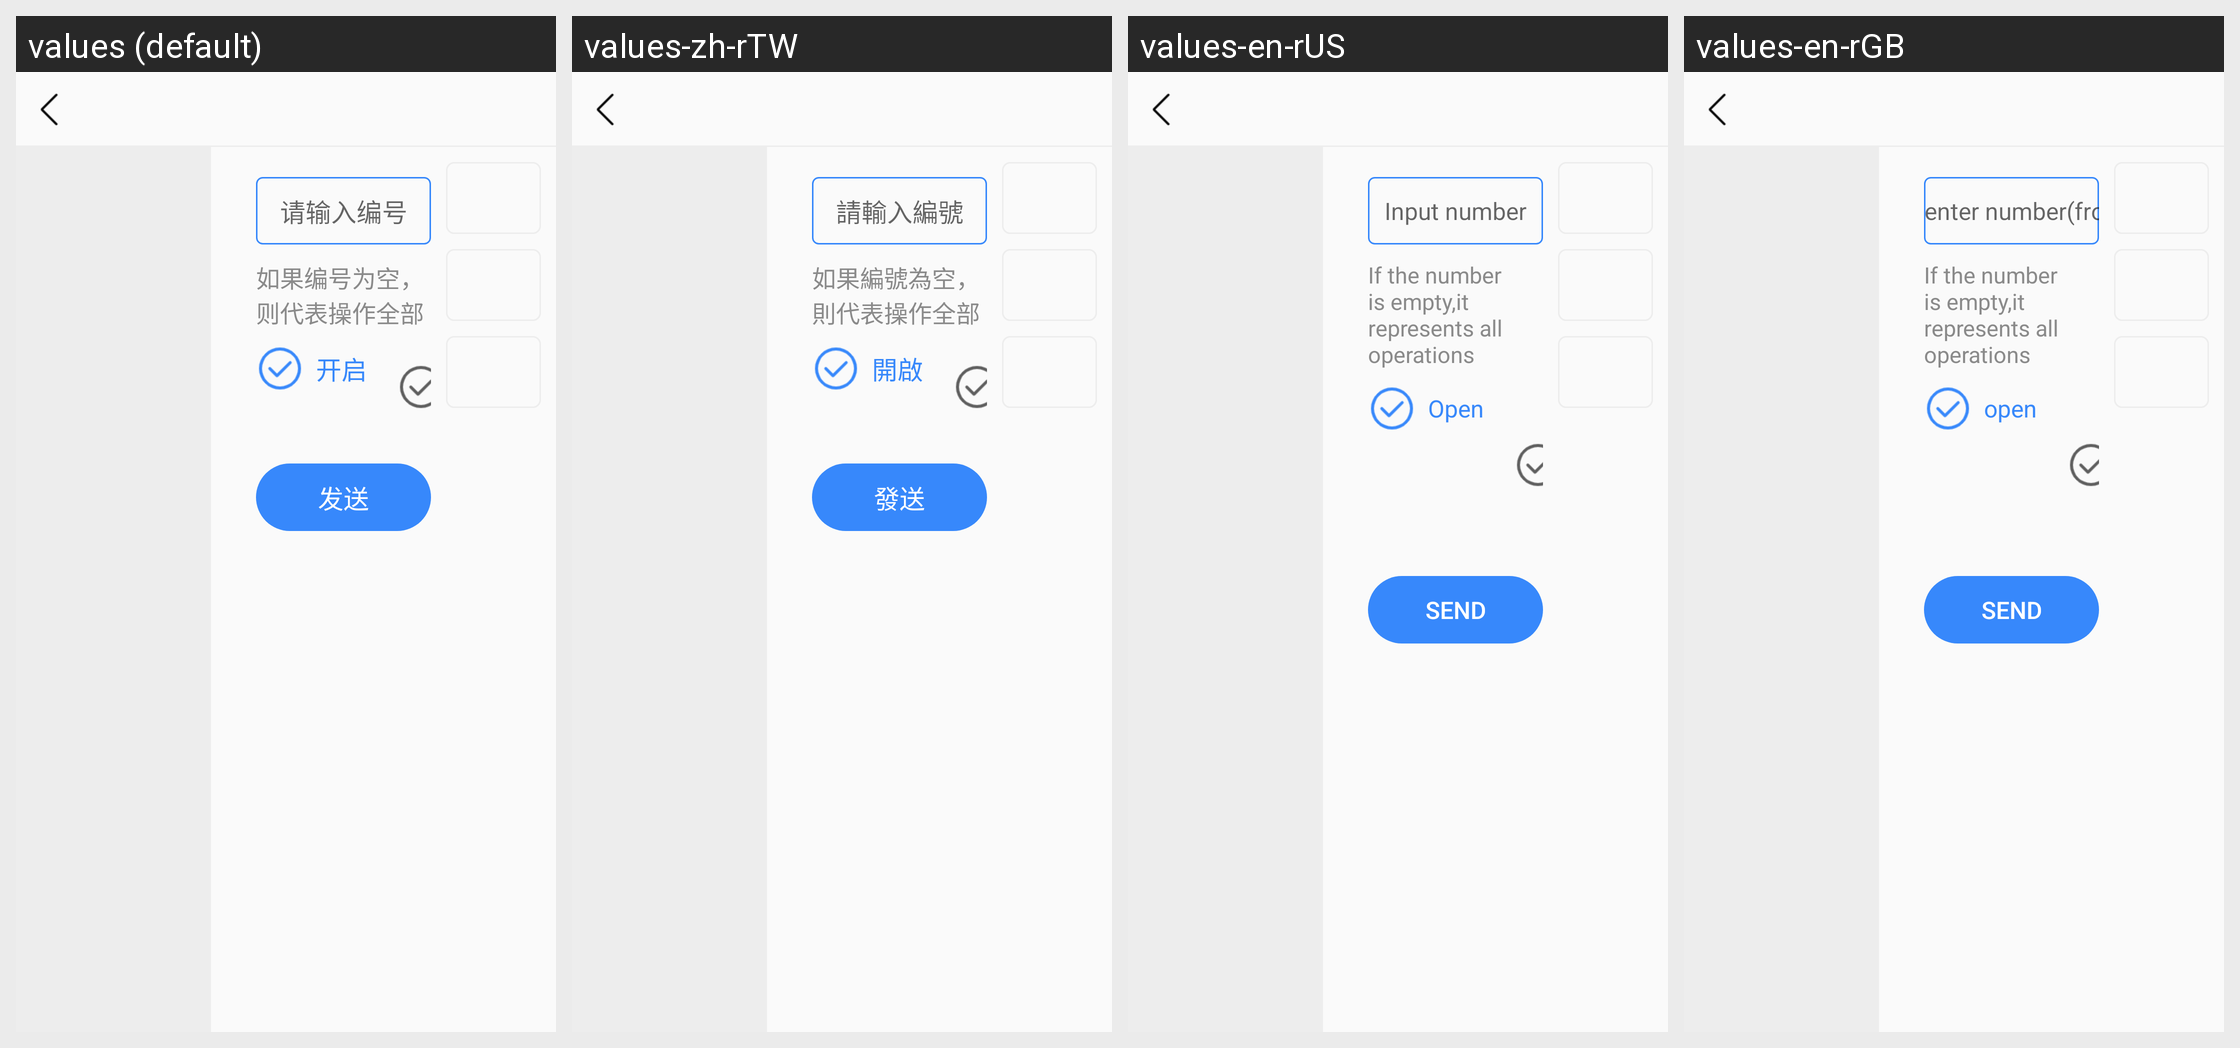

This grid shows one Android layout under several languages. Give, for every string resource on the screen, its name, the default text and each shown locale's text.
Android screen res/layout/activity_set_sensor_data_reported.xml rendered under 4 locales, left to right: values (default), values-zh-rTW, values-en-rUS, values-en-rGB. Device: Nexus 5 (rendered at 1080×1920; each locale shown at half size, 540×960, under a caption strip naming it); theme AppTheme.
Other locales in the repository, not shown: values-zh-rCN, values-zh-rHK.
Strings drawn on this screen, with the default value and each locale's value (text and hints the layout hard-codes, and strings that could not be matched under every locale, appear in the picture but are not listed):

et_sensor_num_hint_tips
  values: 请输入编号
  values-zh-rTW: 請輸入編號
  values-en-rUS: Input number
  values-en-rGB: enter number(from 0)

tv_sensor_num_use_tips
  values: 如果编号为空，则代表操作全部
  values-zh-rTW: 如果編號為空，則代表操作全部
  values-en-rUS: If the number is empty,it represents all operations
  values-en-rGB: If the number is empty,it represents all operations

btn_open
  values: 开启
  values-zh-rTW: 開啟
  values-en-rUS: Open
  values-en-rGB: open

btn_send
  values: 发送
  values-zh-rTW: 發送
  values-en-rUS: Send
  values-en-rGB: send
